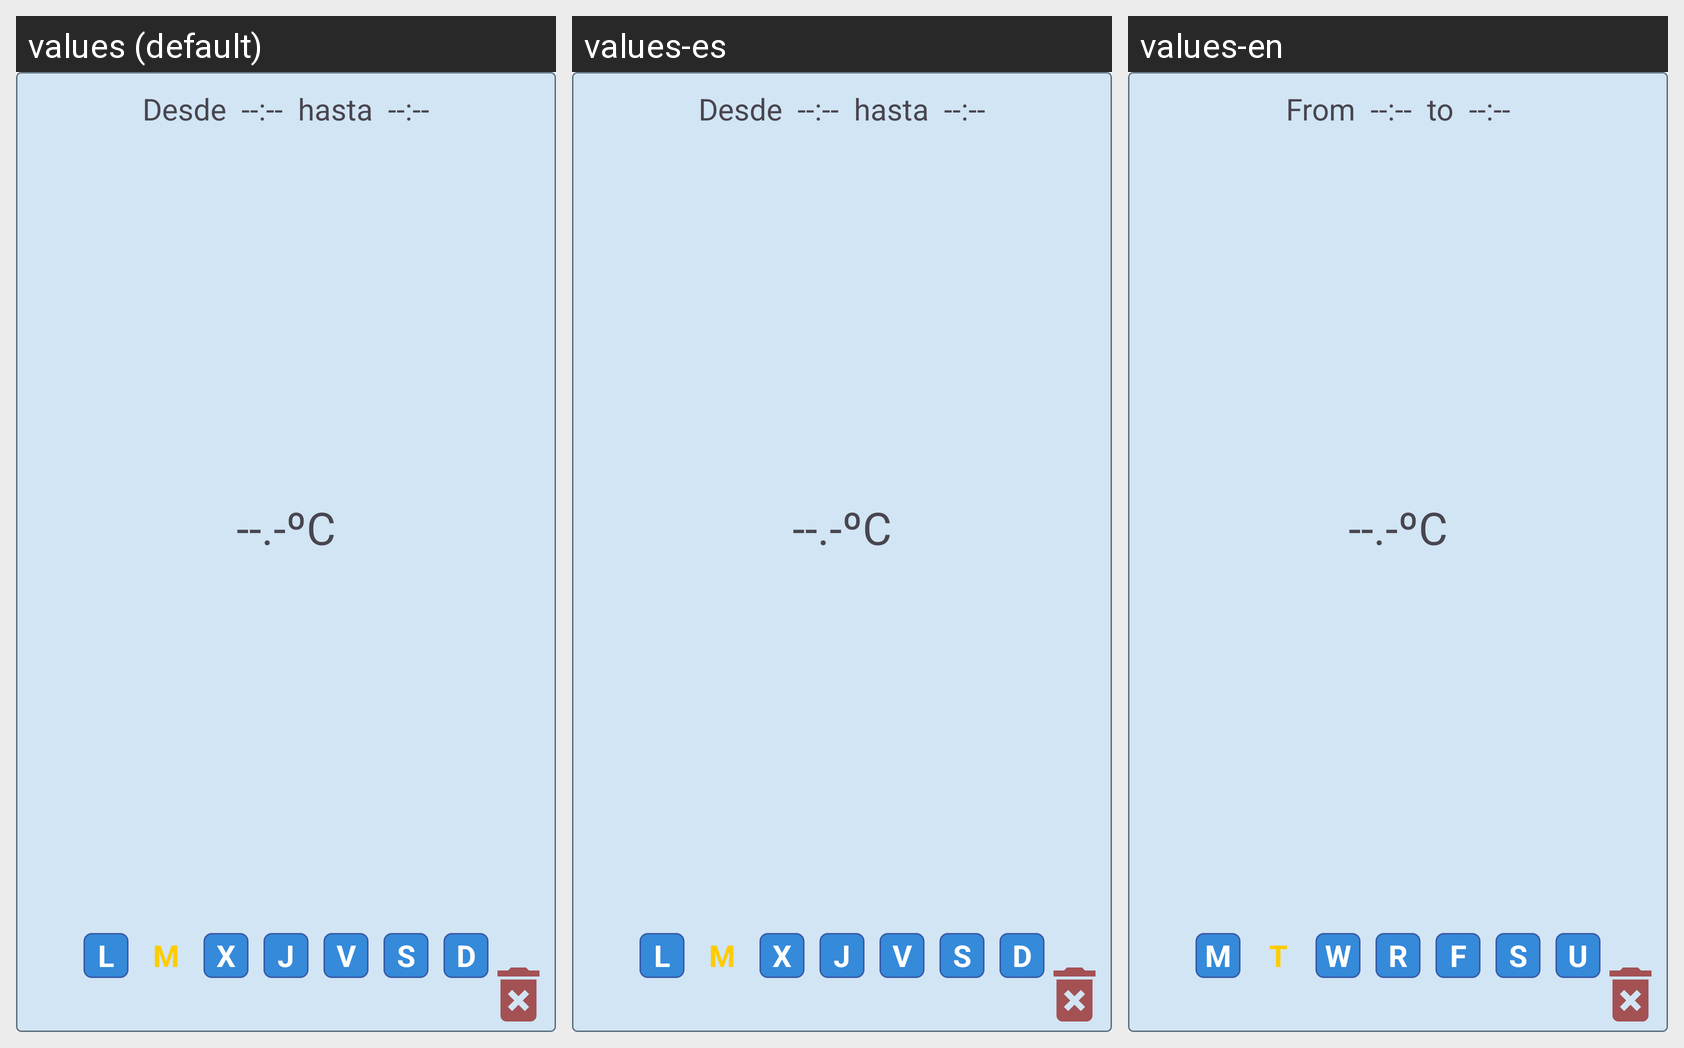

For this localized Android screen grid, give each drawn string resource with its value in every locale shown.
Android screen res/layout/list_thermostat_schedule.xml rendered under 3 locales, left to right: values (default), values-es, values-en. Device: Nexus 5 (rendered at 1080×1920; each locale shown at half size, 540×960, under a caption strip naming it); theme Theme.MyHomeIot.
Strings drawn on this screen, with the default value and each locale's value (text and hints the layout hard-codes, and strings that could not be matched under every locale, appear in the picture but are not listed):

from
  values: Desde
  values-es: Desde
  values-en: From

to
  values: hasta
  values-es: hasta
  values-en: to

centigrates
  values: ºC
  values-es: ºC
  values-en: ºC

abrev_monday
  values: L
  values-es: L
  values-en: M

abrev_tuesday
  values: M
  values-es: M
  values-en: T

abrev_wednesday
  values: X
  values-es: X
  values-en: W

abrev_thursday
  values: J
  values-es: J
  values-en: R

abrev_friday
  values: V
  values-es: V
  values-en: F

abrev_saturday
  values: S
  values-es: S
  values-en: S

abrev_sunday
  values: D
  values-es: D
  values-en: U
